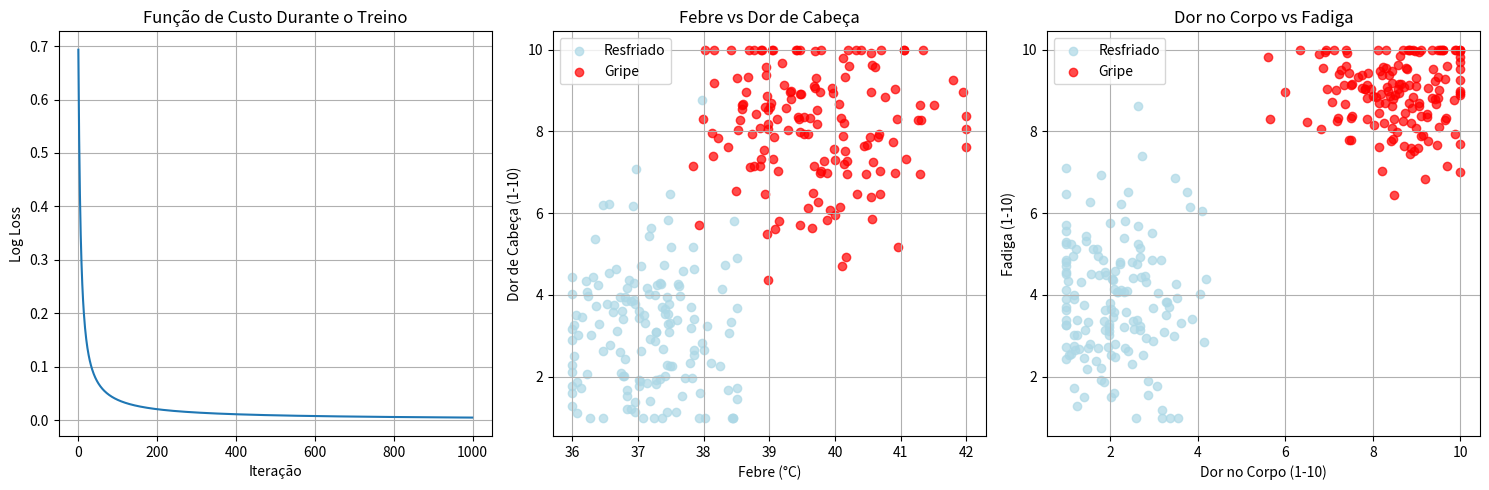

Source code (Python):
import numpy as np
import matplotlib.pyplot as plt
from typing import Tuple, List

np.random.seed(42)

class LogisticRegressionFromScratch:
    def __init__(self, learning_rate: float = 0.01, max_iterations: int = 1000):
        self.learning_rate = learning_rate
        self.max_iterations = max_iterations
        self.weights = None
        self.bias = None
        self.cost_history = []
    
    def sigmoid(self, z: np.ndarray) -> np.ndarray:
        """Função sigmoid para converter valores em probabilidades (0-1)"""
        # Previne overflow numérico
        z = np.clip(z, -500, 500)
        return 1 / (1 + np.exp(-z))
    
    def fit(self, X: np.ndarray, y: np.ndarray) -> None:
        """Treina o modelo com os dados fornecidos"""
        # Inicializa pesos e bias
        n_samples, n_features = X.shape
        self.weights = np.zeros(n_features)
        self.bias = 0
        
        # Gradient descent
        for i in range(self.max_iterations):
            # Forward pass
            z = np.dot(X, self.weights) + self.bias
            predictions = self.sigmoid(z)
            
            # Calcula o custo (log loss)
            cost = self.compute_cost(y, predictions)
            self.cost_history.append(cost)
            
            # Backward pass (gradientes)
            dw = (1 / n_samples) * np.dot(X.T, (predictions - y))
            db = (1 / n_samples) * np.sum(predictions - y)
            
            # Atualiza parâmetros
            self.weights -= self.learning_rate * dw
            self.bias -= self.learning_rate * db
    
    def compute_cost(self, y_true: np.ndarray, y_pred: np.ndarray) -> float:
        """Calcula a função de custo (log loss)"""
        # Previne log(0)
        y_pred = np.clip(y_pred, 1e-15, 1 - 1e-15)
        return -np.mean(y_true * np.log(y_pred) + (1 - y_true) * np.log(1 - y_pred))
    
    def predict(self, X: np.ndarray) -> np.ndarray:
        """Faz predições (0 ou 1)"""
        z = np.dot(X, self.weights) + self.bias
        predictions = self.sigmoid(z)
        return (predictions >= 0.5).astype(int)
    
    def predict_proba(self, X: np.ndarray) -> np.ndarray:
        """Retorna probabilidades"""
        z = np.dot(X, self.weights) + self.bias
        return self.sigmoid(z)

# Exemplo prático: Classificação Gripe vs Resfriado
def gerar_dados_exemplo() -> Tuple[np.ndarray, np.ndarray, List[str]]:
    """Gera dados sintéticos para classificação gripe vs resfriado"""
    # Features: [febre_celsius, dor_cabeca_intensidade, dor_corpo_intensidade, fadiga_intensidade, duracao_dias]
    feature_names = ['Febre (°C)', 'Dor de Cabeça (1-10)', 'Dor no Corpo (1-10)', 'Fadiga (1-10)', 'Duração (dias)']
    
    # Dados do resfriado (classe 0) - sintomas mais leves
    n_resfriados = 150
    resfriado_febre = np.random.normal(37.2, 0.8, n_resfriados)  # Febre baixa: 37.2°C ± 0.8°C
    resfriado_dor_cabeca = np.random.normal(3, 1.5, n_resfriados)  # Dor leve: 3 ± 1.5
    resfriado_dor_corpo = np.random.normal(2, 1, n_resfriados)  # Dor corporal leve: 2 ± 1
    resfriado_fadiga = np.random.normal(4, 1.5, n_resfriados)  # Fadiga moderada: 4 ± 1.5
    resfriado_duracao = np.random.normal(5, 2, n_resfriados)  # Duração: 5 ± 2 dias
    
    # Dados da gripe (classe 1) - sintomas mais intensos
    n_gripes = 150
    gripe_febre = np.random.normal(39.5, 1, n_gripes)  # Febre alta: 39.5°C ± 1°C
    gripe_dor_cabeca = np.random.normal(8, 1.5, n_gripes)  # Dor intensa: 8 ± 1.5
    gripe_dor_corpo = np.random.normal(8.5, 1, n_gripes)  # Dor corporal intensa: 8.5 ± 1
    gripe_fadiga = np.random.normal(9, 1, n_gripes)  # Fadiga severa: 9 ± 1
    gripe_duracao = np.random.normal(10, 3, n_gripes)  # Duração: 10 ± 3 dias
    
    # Garante que os valores estejam em ranges realistas
    resfriado_febre = np.clip(resfriado_febre, 36, 38.5)
    resfriado_dor_cabeca = np.clip(resfriado_dor_cabeca, 1, 10)
    resfriado_dor_corpo = np.clip(resfriado_dor_corpo, 1, 10)
    resfriado_fadiga = np.clip(resfriado_fadiga, 1, 10)
    resfriado_duracao = np.clip(resfriado_duracao, 2, 14)
    
    gripe_febre = np.clip(gripe_febre, 37.5, 42)
    gripe_dor_cabeca = np.clip(gripe_dor_cabeca, 1, 10)
    gripe_dor_corpo = np.clip(gripe_dor_corpo, 1, 10)
    gripe_fadiga = np.clip(gripe_fadiga, 1, 10)
    gripe_duracao = np.clip(gripe_duracao, 3, 21)
    
    # Combina os dados
    X = np.vstack([
        np.column_stack([resfriado_febre, resfriado_dor_cabeca, resfriado_dor_corpo, resfriado_fadiga, resfriado_duracao]),
        np.column_stack([gripe_febre, gripe_dor_cabeca, gripe_dor_corpo, gripe_fadiga, gripe_duracao])
    ])
    
    y = np.hstack([np.zeros(n_resfriados), np.ones(n_gripes)])  # 0=resfriado, 1=gripe
    
    return X, y, feature_names

def normalizar_dados(X: np.ndarray) -> Tuple[np.ndarray, np.ndarray, np.ndarray]:
    """Normaliza os dados (importante para convergência)"""
    mean = np.mean(X, axis=0)
    std = np.std(X, axis=0)
    X_normalized = (X - mean) / std
    return X_normalized, mean, std

def dividir_dados(X: np.ndarray, y: np.ndarray, test_size: float = 0.2) -> Tuple[np.ndarray, np.ndarray, np.ndarray, np.ndarray]:
    """Divide os dados em treino e teste"""
    n_samples = len(X)
    n_test = int(n_samples * test_size)
    
    # Embaralha os índices
    indices = np.random.permutation(n_samples)
    test_indices = indices[:n_test]
    train_indices = indices[n_test:]
    
    return X[train_indices], X[test_indices], y[train_indices], y[test_indices]

def calcular_metricas(y_true: np.ndarray, y_pred: np.ndarray) -> dict:
    """Calcula métricas de avaliação"""
    accuracy = np.mean(y_true == y_pred)
    
    # Confusion matrix components
    tp = np.sum((y_true == 1) & (y_pred == 1))  # True Positives
    tn = np.sum((y_true == 0) & (y_pred == 0))  # True Negatives
    fp = np.sum((y_true == 0) & (y_pred == 1))  # False Positives
    fn = np.sum((y_true == 1) & (y_pred == 0))  # False Negatives
    
    precision = tp / (tp + fp) if (tp + fp) > 0 else 0
    recall = tp / (tp + fn) if (tp + fn) > 0 else 0
    f1 = 2 * (precision * recall) / (precision + recall) if (precision + recall) > 0 else 0
    
    return {
        'accuracy': accuracy,
        'precision': precision,
        'recall': recall,
        'f1_score': f1,
        'confusion_matrix': np.array([[tn, fp], [fn, tp]])
    }

# Exemplo de uso
if __name__ == "__main__":
    print("🤒 vs 🤧 Classificador Médico - Gripe vs Resfriado!")
    print("=" * 60)
    
    # 1. Gera dados
    X, y, feature_names = gerar_dados_exemplo()
    print(f"Dataset criado: {len(X)} amostras, {X.shape[1]} sintomas")
    print(f"Sintomas: {feature_names}")
    print(f"Classes: {np.unique(y)} (0=Resfriado, 1=Gripe)")
    
    # 2. Divide em treino e teste
    X_train, X_test, y_train, y_test = dividir_dados(X, y)
    print(f"Treino: {len(X_train)} casos")
    print(f"Teste: {len(X_test)} casos")
    
    # 3. Normaliza os dados
    X_train_norm, mean, std = normalizar_dados(X_train)
    X_test_norm = (X_test - mean) / std  # Usa mesma normalização do treino
    
    # 4. Treina o modelo
    print("\n🤖 Treinando diagnóstico automático...")
    model = LogisticRegressionFromScratch(learning_rate=0.1, max_iterations=1000)
    model.fit(X_train_norm, y_train)
    
    # 5. Faz predições
    y_pred_train = model.predict(X_train_norm)
    y_pred_test = model.predict(X_test_norm)
    
    # 6. Avalia resultados
    print("\n📊 Resultados do Diagnóstico:")
    train_metrics = calcular_metricas(y_train, y_pred_train)
    test_metrics = calcular_metricas(y_test, y_pred_test)
    
    print(f"Treino - Accuracy: {train_metrics['accuracy']:.3f}")
    print(f"Teste  - Accuracy: {test_metrics['accuracy']:.3f}")
    print(f"Teste  - Precision: {test_metrics['precision']:.3f}")
    print(f"Teste  - Recall: {test_metrics['recall']:.3f}")
    print(f"Teste  - F1-Score: {test_metrics['f1_score']:.3f}")
    
    # 7. Exemplo de diagnóstico individual
    print("\n🔮 Exemplo de diagnóstico:")
    # Paciente exemplo: febre=38.5°C, dor_cabeca=6, dor_corpo=4, fadiga=7, duracao=3
    paciente = np.array([[38.5, 6, 4, 7, 3]])
    paciente_norm = (paciente - mean) / std
    
    prob = model.predict_proba(paciente_norm)[0]
    pred = model.predict(paciente_norm)[0]
    
    diagnostico = "Gripe" if pred == 1 else "Resfriado"
    confianca = prob if pred == 1 else (1 - prob)
    
    print(f"Paciente com sintomas {paciente[0]} é diagnosticado como: {diagnostico}")
    print(f"Confiança do diagnóstico: {confianca:.1%}")
    
    # 8. Mostra importância dos sintomas
    print(f"\n💡 Importância dos sintomas (pesos aprendidos):")
    for i, (sintoma, peso) in enumerate(zip(feature_names, model.weights)):
        print(f"  {sintoma}: {peso:.3f}")
    print(f"  Bias: {model.bias:.3f}")
    
    # 9. Visualiza a função de custo e distribuição dos dados
    plt.figure(figsize=(15, 5))
    
    plt.subplot(1, 3, 1)
    plt.plot(model.cost_history)
    plt.title('Função de Custo Durante o Treino')
    plt.xlabel('Iteração')
    plt.ylabel('Log Loss')
    plt.grid(True)
    
    plt.subplot(1, 3, 2)
    plt.scatter(X[y==0, 0], X[y==0, 1], c='lightblue', label='Resfriado', alpha=0.7)
    plt.scatter(X[y==1, 0], X[y==1, 1], c='red', label='Gripe', alpha=0.7)
    plt.xlabel(feature_names[0])
    plt.ylabel(feature_names[1])
    plt.title('Febre vs Dor de Cabeça')
    plt.legend()
    plt.grid(True)
    
    plt.subplot(1, 3, 3)
    plt.scatter(X[y==0, 2], X[y==0, 3], c='lightblue', label='Resfriado', alpha=0.7)
    plt.scatter(X[y==1, 2], X[y==1, 3], c='red', label='Gripe', alpha=0.7)
    plt.xlabel(feature_names[2])
    plt.ylabel(feature_names[3])
    plt.title('Dor no Corpo vs Fadiga')
    plt.legend()
    plt.grid(True)
    
    plt.tight_layout()
    plt.show()
    
    # 10. Casos de teste interessantes
    print("\n🩺 Testando casos específicos:")
    casos_teste = [
        [36.8, 2, 1, 3, 4],    # Resfriado leve
        [39.8, 9, 9, 10, 12],  # Gripe severa
        [37.5, 5, 5, 6, 7],    # Caso limítrofe
    ]
    
    for i, caso in enumerate(casos_teste):
        caso_norm = (np.array([caso]) - mean) / std
        prob = model.predict_proba(caso_norm)[0]
        pred = model.predict(caso_norm)[0]
        diag = "Gripe" if pred == 1 else "Resfriado"
        conf = prob if pred == 1 else (1 - prob)
        
        print(f"Caso {i+1}: {caso} → {diag} (confiança: {conf:.1%})")